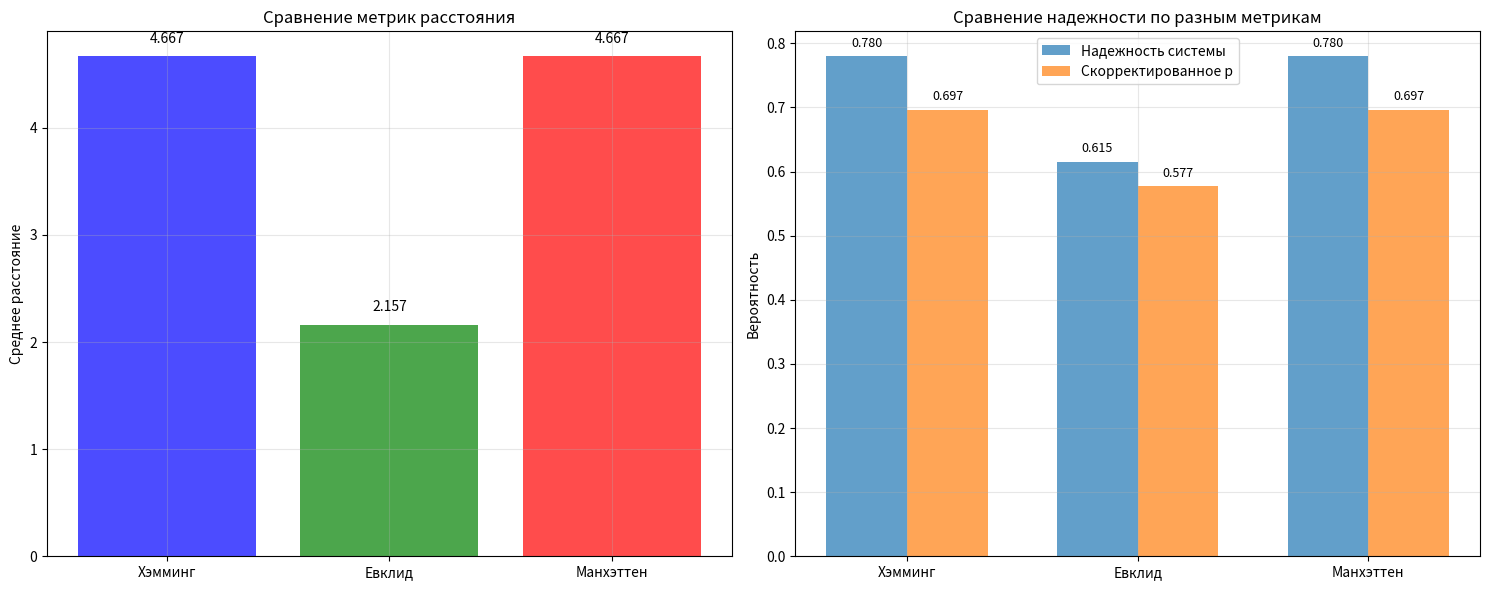
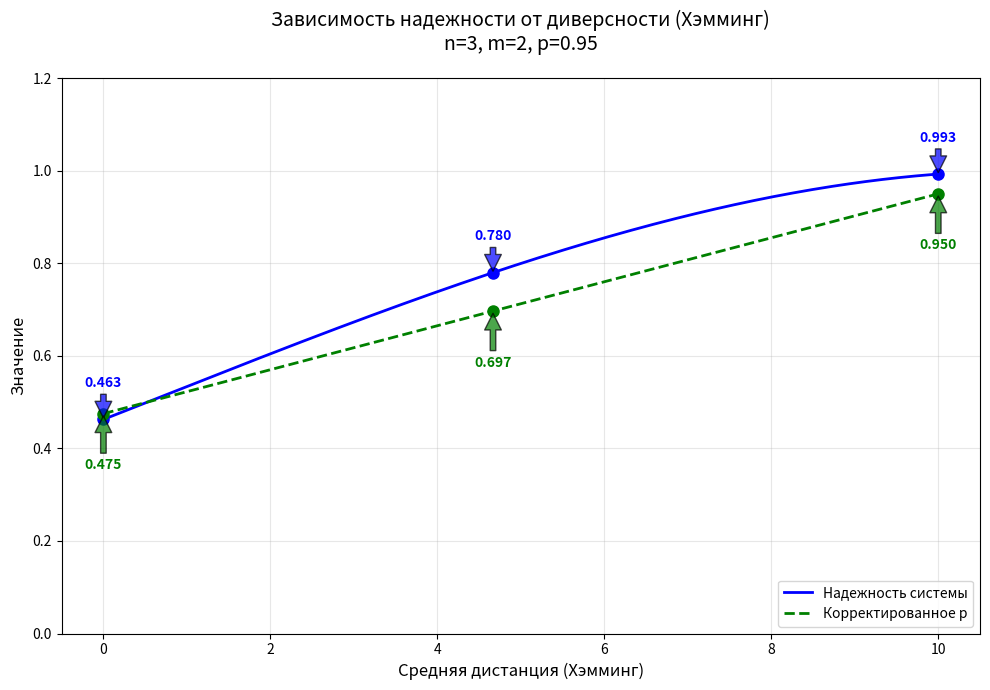
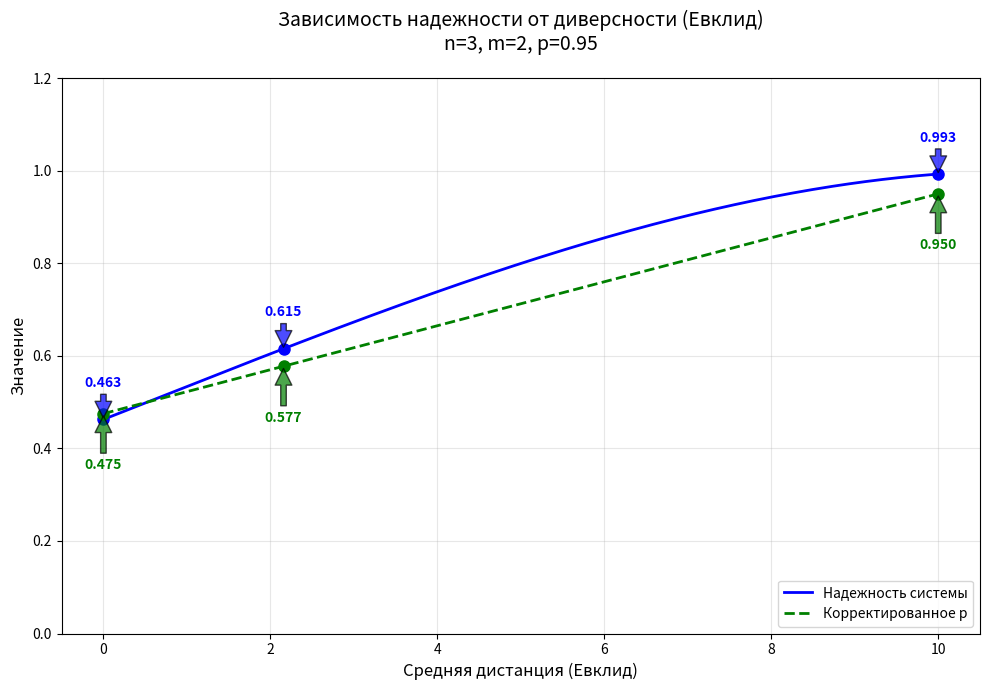
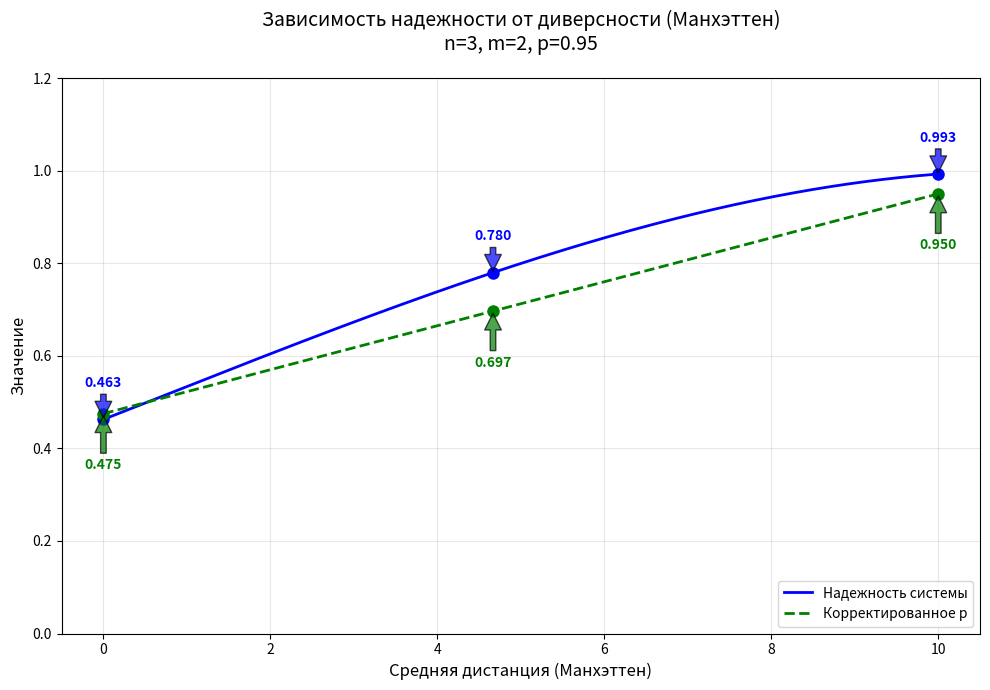

These charts were generated, in order, by the following Python code:
import matplotlib.pyplot as plt 
from scipy.special import comb 
import math
import numpy as np 
from typing import List, Tuple

class DiversityAnalyzer:
    """Класс для анализа диверсификации и надежности систем"""
    
    def __init__(self, versions: List[str]):
        self.versions = versions
        self.n = len(versions)
        self.length = len(versions[0]) if versions else 0
        
    @staticmethod
    def hamming_distance(version1: str, version2: str) -> int: 
        """Рассчет дистанции Хэмминга между двумя бинарными строками"""
        assert len(version1) == len(version2), "Длины версий должны совпадать" 
        return sum(c1 != c2 for c1, c2 in zip(version1, version2))
    
    @staticmethod
    def euclidean_distance(version1: str, version2: str) -> float:
        """Рассчет Евклидова расстояния (L2) между двумя бинарными строками"""
        assert len(version1) == len(version2), "Длины версий должны совпадать" 
        return math.sqrt(sum((int(c1) - int(c2)) ** 2 for c1, c2 in zip(version1, version2)))
    
    @staticmethod
    def manhattan_distance(version1: str, version2: str) -> int:
        """Рассчет Манхэттенского расстояния (L1) между двумя бинарными строками"""
        assert len(version1) == len(version2), "Длины версий должны совпадать"
        return sum(abs(int(c1) - int(c2)) for c1, c2 in zip(version1, version2))
    
    def _average_distance(self, distance_func) -> float:
        """Общий метод для расчета среднего расстояния"""
        if self.n < 2:
            return 0.0
            
        total_dist = 0
        count = 0
        for i in range(self.n):
            for j in range(i + 1, self.n):
                total_dist += distance_func(self.versions[i], self.versions[j])
                count += 1
        return total_dist / count
    
    def calculate_all_distances(self) -> dict:
        """Расчет всех метрик расстояния"""
        return {
            'hamming': self._average_distance(self.hamming_distance),
            'euclidean': self._average_distance(self.euclidean_distance),
            'manhattan': self._average_distance(self.manhattan_distance)
        }
    
    def adjusted_reliability(self, p: float, m: int, avg_dist: float, 
                           max_dist: float = None) -> Tuple[float, float]:
        """Расчет надежности с учётом средней диверсности версий"""
        if max_dist is None:
            max_dist = self.length
            
        # Коэффициент коррекции надежности от диверсности
        div_factor = 0.5 + 0.5 * (avg_dist / max_dist) 
        
        # Исправленная вероятность безотказной работы одной версии
        p_adj = min(p * div_factor, 1.0) 
        
        # Расчет вероятности безотказной работы системы (n, m)
        prob = 0 
        for k in range(m, self.n + 1): 
            prob += comb(self.n, k) * (p_adj ** k) * ((1 - p_adj) ** (self.n - k)) 
        return prob, p_adj
    
    def visualize_versions(self): 
        if not self.versions:
            return
            
        fig, ax = plt.subplots(self.n, 1, figsize=(self.length / 1.5, 1.5 * self.n)) 
        if self.n == 1: 
            ax = [ax] 
            
        for idx, version in enumerate(self.versions): 
            colors = ['green' if c == '1' else 'red' for c in version] 
            for i in range(self.length): 
                ax[idx].text(i, 0.5, version[i], fontsize=14, ha='center', 
                           va='center', color=colors[i]) 
            ax[idx].set_xlim(-1, self.length) 
            ax[idx].set_ylim(0, 1) 
            ax[idx].axis('off') 
            ax[idx].set_title(f"Версия {idx + 1}") 
        plt.tight_layout() 
        plt.show()
    
    def visualize_reliability_comparison(self, p: float, m: int):
        """Сравнительная визуализация надежности для всех метрик"""
        distances = self.calculate_all_distances()
        metrics = {
            'Хэмминг': distances['hamming'],
            'Евклид': distances['euclidean'],
            'Манхэттен': distances['manhattan']
        }
        
        fig, (ax1, ax2) = plt.subplots(1, 2, figsize=(15, 6))
        
        # График 1: Сравнение расстояний
        metric_names = list(metrics.keys())
        metric_values = list(metrics.values())
        colors = ['blue', 'green', 'red']
        
        bars = ax1.bar(metric_names, metric_values, color=colors, alpha=0.7)
        ax1.set_ylabel('Среднее расстояние')
        ax1.set_title('Сравнение метрик расстояния')
        ax1.grid(True, alpha=0.3)
        
        # Добавление значений на столбцы
        for bar, value in zip(bars, metric_values):
            ax1.text(bar.get_x() + bar.get_width()/2, bar.get_height() + 0.1,
                    f'{value:.3f}', ha='center', va='bottom')
        
        # График 2: Сравнение надежности
        reliability_data = []
        for name, dist in metrics.items():
            sys_rel, adj_p = self.adjusted_reliability(p, m, dist, self.length)
            reliability_data.append((sys_rel, adj_p, name))
        
        sys_reliabilities = [x[0] for x in reliability_data]
        adj_ps = [x[1] for x in reliability_data]
        
        x_pos = np.arange(len(metric_names))
        width = 0.35
        
        bars1 = ax2.bar(x_pos - width/2, sys_reliabilities, width, label='Надежность системы', alpha=0.7)
        bars2 = ax2.bar(x_pos + width/2, adj_ps, width, label='Скорректированное p', alpha=0.7)
        ax2.set_xticks(x_pos)
        ax2.set_xticklabels(metric_names)
        ax2.set_ylabel('Вероятность')
        ax2.set_title('Сравнение надежности по разным метрикам')
        ax2.legend()
        ax2.grid(True, alpha=0.3)
        
        # Добавление подписей значений на столбцы надежности
        for bar, value in zip(bars1, sys_reliabilities):
            ax2.text(bar.get_x() + bar.get_width()/2, bar.get_height() + 0.01,
                    f'{value:.3f}', ha='center', va='bottom', fontsize=9)
        
        for bar, value in zip(bars2, adj_ps):
            ax2.text(bar.get_x() + bar.get_width()/2, bar.get_height() + 0.01,
                    f'{value:.3f}', ha='center', va='bottom', fontsize=9)
        
        plt.tight_layout()
        plt.show()
        
        return reliability_data

    def visualize_reliability(self, p: float, m: int, avg_dist: float, 
                            metric_name: str = "Метрика", max_dist: float = None):
        if max_dist is None:
            max_dist = self.length

        divs = np.linspace(0, max_dist, 300)
        reliabilities = []
        adjusted_ps = []
        for d in divs:
            rel, p_adj = self.adjusted_reliability(p, m, d, max_dist)
            reliabilities.append(rel)
            adjusted_ps.append(p_adj)

        fig, ax = plt.subplots(figsize=(10, 7))

        # График надежности системы
        ax.plot(divs, reliabilities, color='blue', label='Надежность системы', linewidth=2)
        ax.plot(divs, adjusted_ps, color='green', linestyle='dashed', 
                label='Корректированное p', linewidth=2)
        ax.set_xlabel(f'Средняя дистанция ({metric_name})', fontsize=12)
        ax.set_ylabel('Значение', fontsize=12)
        ax.grid(True, alpha=0.3)

        # Точки для стрелочек
        points = [0, avg_dist, max_dist]
        point_labels = ['Минимум', 'Текущее', 'Максимум']

        for i, x in enumerate(points):
            system_reliability, adjusted_p = self.adjusted_reliability(p, m, x, max_dist)
            
            # Стрелка для надежности (синяя сверху)
            ax.annotate(f"{system_reliability:.3f}", xy=(x, system_reliability), 
                        xytext=(x, system_reliability + 0.07),
                        textcoords='data',
                        ha='center', color='blue', fontweight='bold',
                        arrowprops=dict(facecolor='blue', shrink=0.05, alpha=0.7))
            
            # Стрелка для скорректированного p (зелёная снизу)
            ax.annotate(f"{adjusted_p:.3f}", xy=(x, adjusted_p), 
                        xytext=(x, adjusted_p - 0.12),
                        textcoords='data',
                        ha='center', color='green', fontweight='bold',
                        arrowprops=dict(facecolor='green', shrink=0.05, alpha=0.7))

            # Отметки точек
            ax.plot(x, system_reliability, 'bo', markersize=8)
            ax.plot(x, adjusted_p, 'go', markersize=8)
            

        ax.set_title(f'Зависимость надежности от диверсности ({metric_name})\n'
                    f'n={self.n}, m={m}, p={p}', fontsize=14, pad=20)
        ax.legend(loc='lower right')
        ax.set_ylim(0, 1.2)

        plt.tight_layout()
        plt.show()

if __name__ == "__main__": 
    versions = [ 
        "1101100001", 
        "1011110000", 
        "1011101111", 
    ] 
        
    analyzer = DiversityAnalyzer(versions)      
    analyzer.visualize_versions() 
        
    # Параметры системы
    base_p = 0.95 
    m_required = 2 
        
    # Расчет всех метрик
    distances = analyzer.calculate_all_distances()
        
    print("=== АНАЛИЗ ДИВЕРСНОСТИ СИСТЕМЫ ===")
    print(f"Количество версий: {analyzer.n}")
    print(f"Длина версий: {analyzer.length} бит")
    print(f"\nСРЕДНИЕ РАССТОЯНИЯ:")
    print(f"Хэмминг: {distances['hamming']:.4f} из {analyzer.length}")
    print(f"Евклид: {distances['euclidean']:.4f}")
    print(f"Манхэттен: {distances['manhattan']:.4f}")
        
    print(f"\n=== РАСЧЕТ НАДЕЖНОСТИ (p={base_p}, m={m_required}) ===")

    reliability_results = analyzer.visualize_reliability_comparison(base_p, m_required)
        
    print("\nРЕЗУЛЬТАТЫ НАДЕЖНОСТИ:")
    for sys_rel, adj_p, metric in reliability_results:
        print(f"{metric}:")
        print(f"  Скорректированное p: {adj_p:.4f}")
        print(f"  Надежность системы: {sys_rel:.4f}")
        

    analyzer.visualize_reliability(base_p, m_required, distances['hamming'], 
                                    "Хэмминг", analyzer.length)       
    analyzer.visualize_reliability(base_p, m_required, distances['euclidean'], 
                                    "Евклид", analyzer.length)
    analyzer.visualize_reliability(base_p, m_required, distances['manhattan'], 
                                    "Манхэттен", analyzer.length)